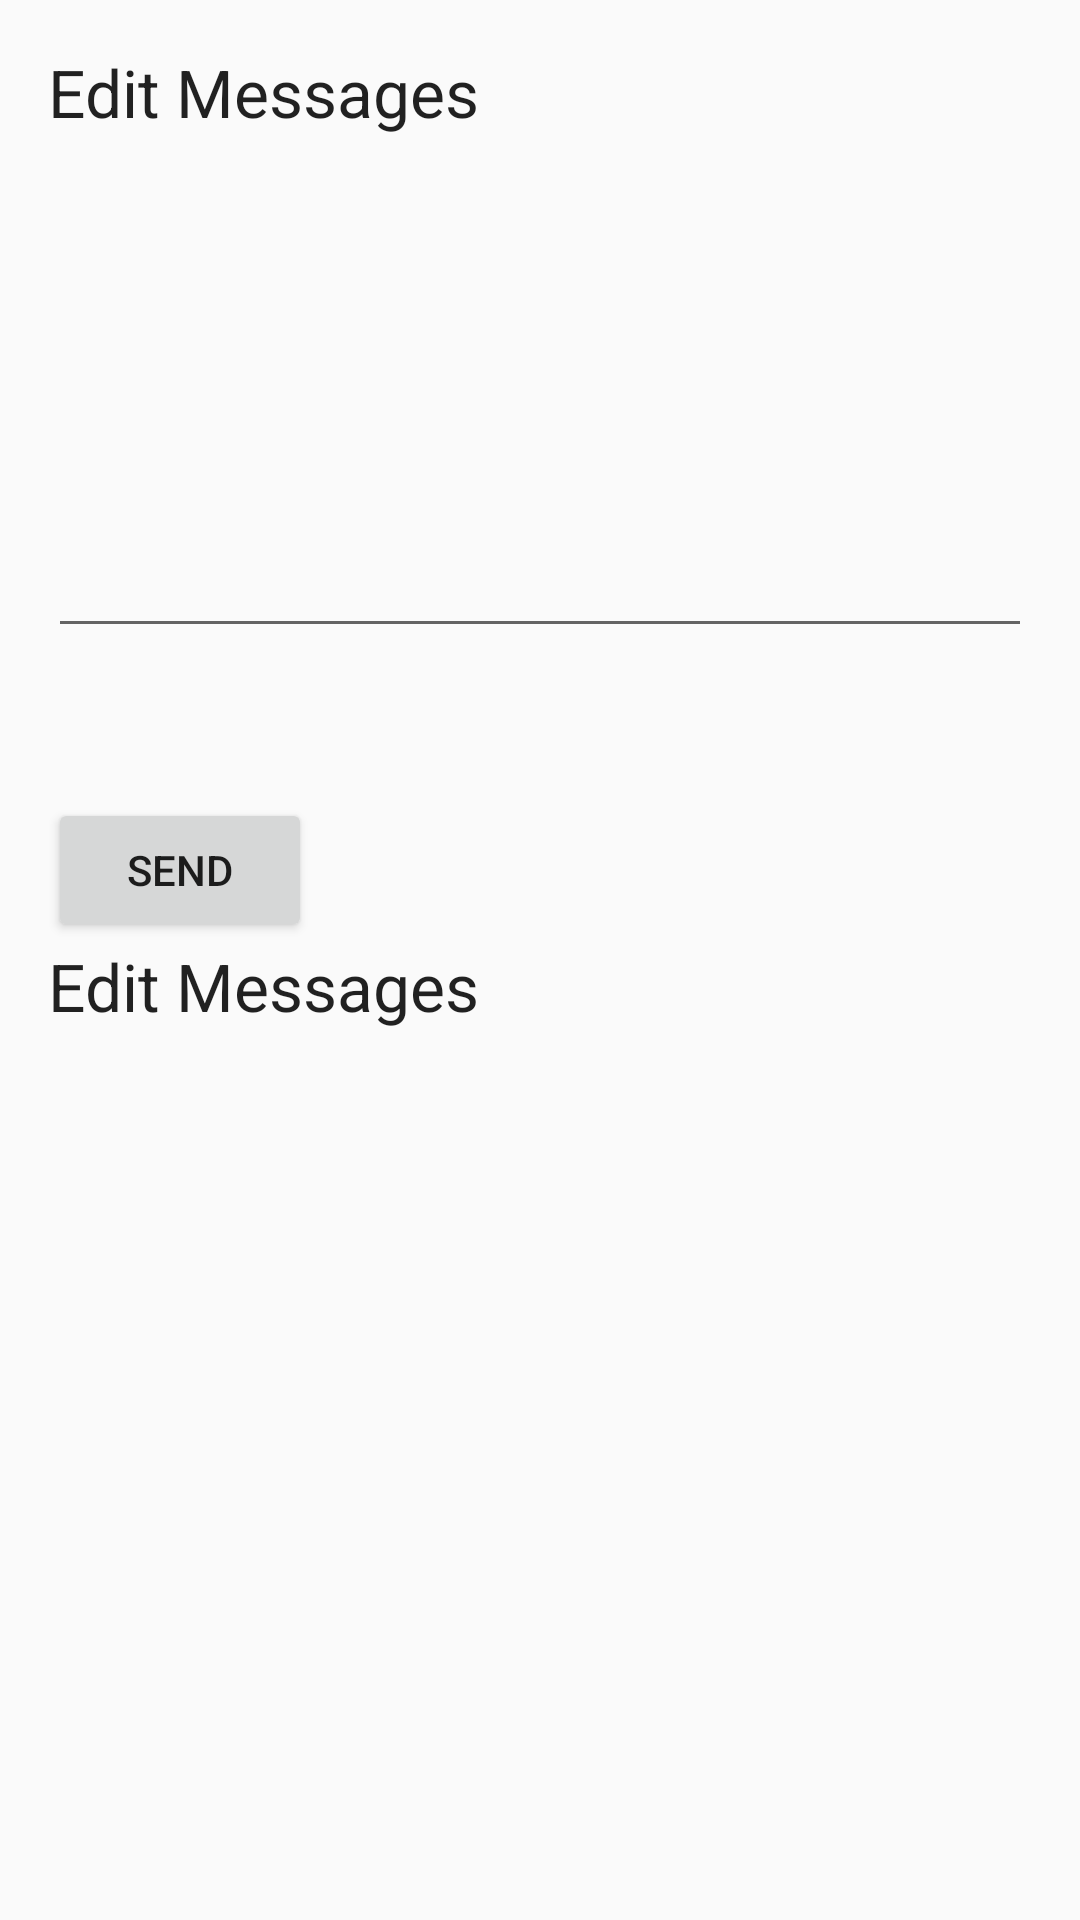

Write the Android layout XML for this screen, with the resource values it uses.
<!-- AndroidManifest.xml: application theme AppTheme -->
<!-- res/layout/activity_message_activity.xml -->
<?xml version="1.0" encoding="utf-8"?>
<RelativeLayout xmlns:android="http://schemas.android.com/apk/res/android"
    xmlns:tools="http://schemas.android.com/tools"
    android:layout_width="match_parent"
    android:layout_height="match_parent"
    android:paddingBottom="@dimen/activity_vertical_margin"
    android:paddingLeft="@dimen/activity_horizontal_margin"
    android:paddingRight="@dimen/activity_horizontal_margin"
    android:paddingTop="@dimen/activity_vertical_margin"
    tools:context="fr.sims.coachingproject.ui.activity.message_activity">

    <LinearLayout
        android:orientation="vertical"
        android:layout_width="fill_parent"
        android:layout_height="fill_parent"
        android:layout_centerHorizontal="true"
        android:layout_alignParentTop="true"
        android:weightSum="1">

        <TextView
            android:layout_width="wrap_content"
            android:layout_height="wrap_content"
            android:textAppearance="?android:attr/textAppearanceLarge"
            android:text="Edit Messages"
            android:id="@+id/textView2" />

        <EditText
            android:layout_width="fill_parent"
            android:layout_height="wrap_content"
            android:id="@+id/editMessage"
            android:layout_alignParentTop="true"
            android:layout_alignParentRight="true"
            android:layout_alignParentEnd="true"
            android:layout_marginTop="68dp"
            android:layout_weight="0.18"
            android:editable="true" />

        <Button
            android:layout_width="wrap_content"
            android:layout_height="wrap_content"
            android:text="Send"
            android:id="@+id/button1"
            android:layout_alignParentTop="true"
            android:layout_alignParentRight="true"
            android:layout_alignParentEnd="true"
            android:layout_marginTop="50dp" />

        <TextView
            android:layout_width="wrap_content"
            android:layout_height="wrap_content"
            android:textAppearance="?android:attr/textAppearanceLarge"
            android:text="Edit Messages"
            android:id="@+id/test" />


    </LinearLayout>



</RelativeLayout>
<!-- resources referenced by this layout -->
<resources>
  <dimen name="activity_horizontal_margin">16dp</dimen>
  <dimen name="activity_vertical_margin">16dp</dimen>
  <style name="AppTheme" parent="BaseAppTheme">
          
          <item name="android:windowContentTransitions">true</item>
      </style>
  <style name="BaseAppTheme" parent="Theme.AppCompat.Light.DarkActionBar">
          <item name="colorPrimary">@color/colorPrimary</item>
          <item name="colorPrimaryDark">@color/colorPrimaryDark</item>
          <item name="colorAccent">@color/colorAccent</item>
      </style>
  <color name="colorPrimary">#038661</color>
  <color name="colorPrimaryDark">#01543d</color>
  <color name="colorAccent">#1F4788</color>
</resources>
